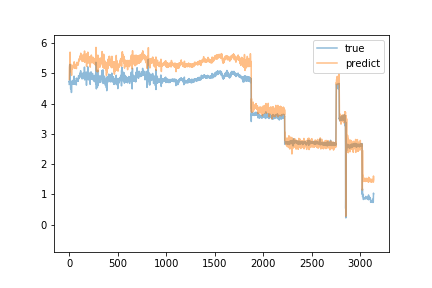

Values plotted in this chart, from the file beside it:
predict, true
4.799, 4.64
5.12, 4.75
5.205, 4.71
5.239, 4.73
5.271, 4.76
5.287, 4.74
5.167, 4.72
5.217, 4.99
5.472, 5.3
5.706, 4.7
5.31, 4.7
5.312, 4.76
5.278, 4.75
5.263, 4.75
5.317, 4.64
5.215, 4.49
5.054, 4.74
5.224, 4.68
5.197, 4.74
5.241, 4.71
5.238, 4.71
5.216, 4.72
5.198, 4.7
5.235, 4.37
4.936, 4.68
5.177, 4.72
5.23, 4.68
5.206, 4.69
5.222, 4.74
5.243, 4.67
5.147, 4.7
5.204, 4.68
5.205, 4.68
5.206, 4.65
5.192, 4.67
5.216, 4.65
5.205, 4.69
5.21, 4.72
5.223, 4.69
5.209, 4.69
5.204, 4.78
5.284, 4.7
5.24, 4.65
5.21, 4.67
5.202, 4.76
5.255, 4.68
5.215, 4.66
5.211, 4.68
5.195, 4.66
5.177, 4.68
5.187, 4.91
5.386, 4.68
5.227, 4.7
5.246, 4.71
5.238, 4.65
5.192, 4.77
5.295, 4.67
5.225, 4.68
5.196, 4.66
5.196, 4.68
... 3,079 more rows
